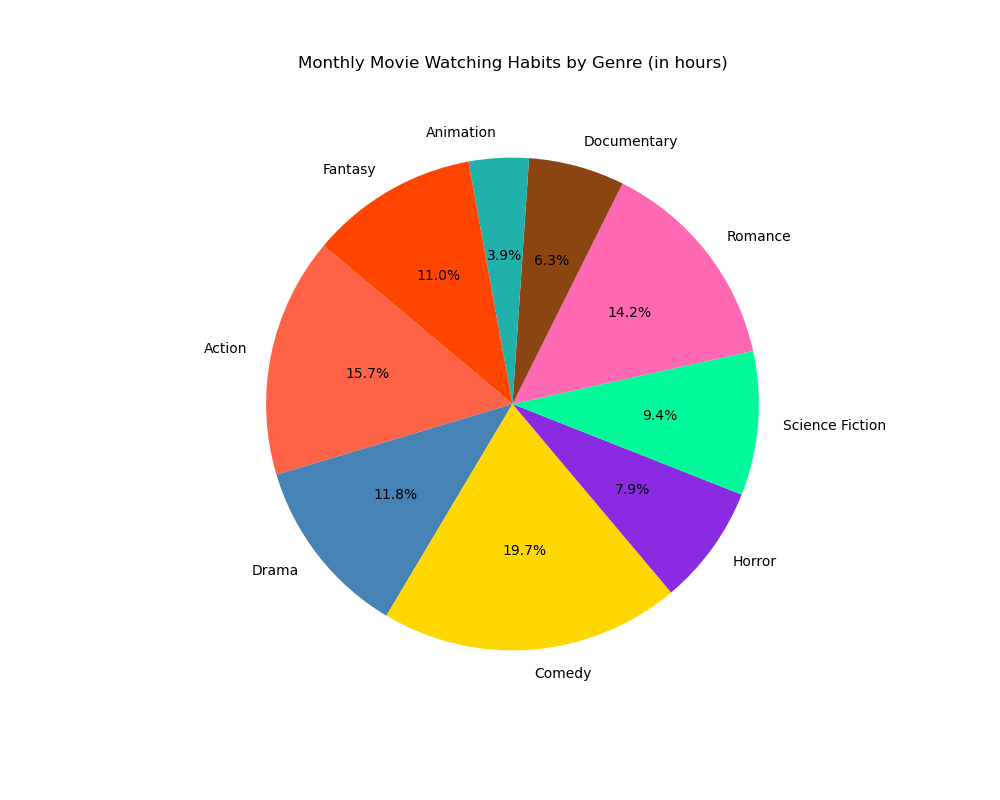

The file beside this chart, header and first rows:
Category, Amount
Action, 20
Drama, 15
Comedy, 25
Horror, 10
Science Fiction, 12
Romance, 18
Documentary, 8
Animation, 5
Fantasy, 14
